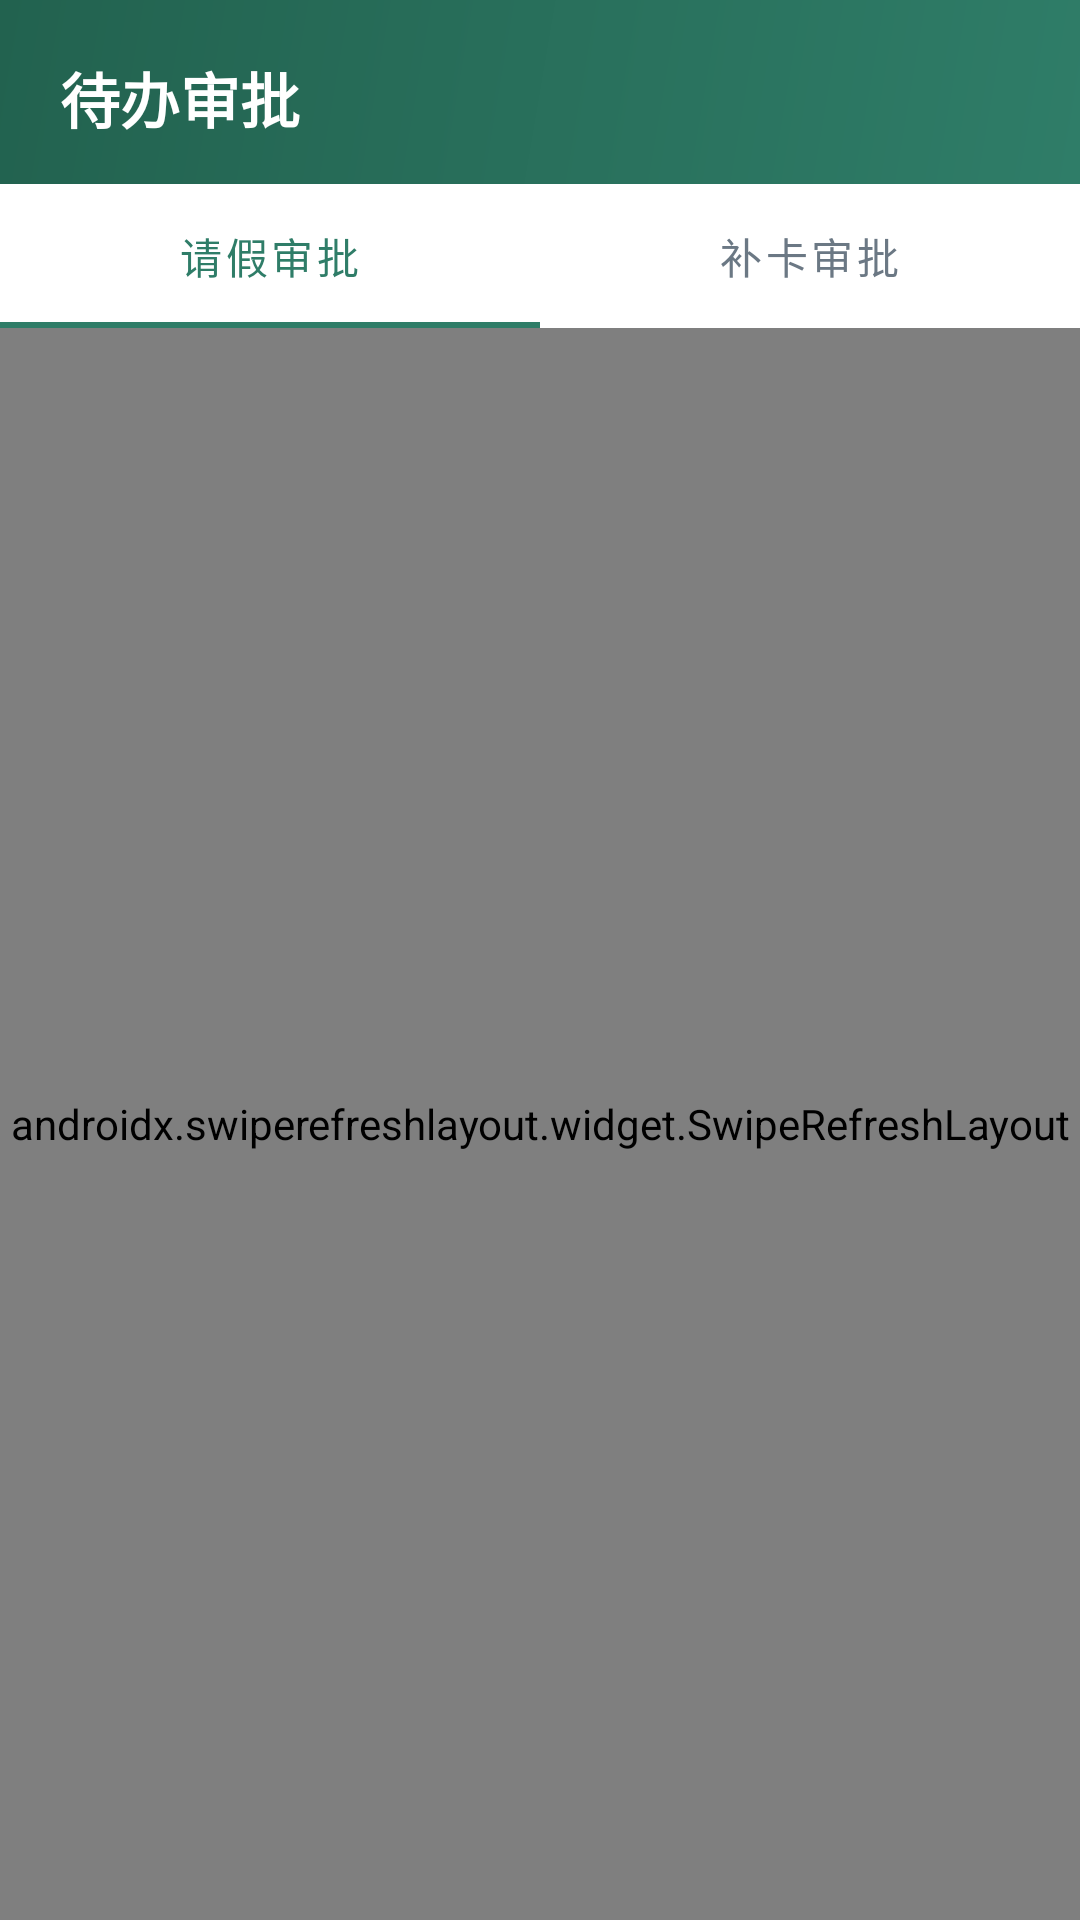

Here is an Android app screen rendered from its layout file. Give the layout XML and the strings, colors and styles it references.
<!-- AndroidManifest.xml: application theme AppTheme -->
<!-- res/layout/fragment_approval.xml -->
<?xml version="1.0" encoding="utf-8"?>
<LinearLayout xmlns:android="http://schemas.android.com/apk/res/android"
    xmlns:app="http://schemas.android.com/apk/res-auto"
    android:layout_width="match_parent"
    android:layout_height="match_parent"
    android:orientation="vertical"
    android:background="@color/bg">

    <LinearLayout
        android:layout_width="match_parent"
        android:layout_height="wrap_content"
        android:background="@drawable/bg_header"
        android:paddingStart="20dp"
        android:paddingTop="18dp"
        android:paddingBottom="14dp">

        <TextView
            android:layout_width="wrap_content"
            android:layout_height="wrap_content"
            android:text="待办审批"
            android:textColor="@color/white"
            android:textSize="20sp"
            android:textStyle="bold" />
    </LinearLayout>

    <com.google.android.material.tabs.TabLayout
        android:id="@+id/tabs"
        android:layout_width="match_parent"
        android:layout_height="wrap_content"
        android:background="@color/white"
        app:tabIndicatorColor="@color/primary"
        app:tabSelectedTextColor="@color/primary"
        app:tabTextColor="@color/text_secondary">

        <com.google.android.material.tabs.TabItem
            android:layout_width="wrap_content"
            android:layout_height="wrap_content"
            android:text="请假审批" />

        <com.google.android.material.tabs.TabItem
            android:layout_width="wrap_content"
            android:layout_height="wrap_content"
            android:text="补卡审批" />
    </com.google.android.material.tabs.TabLayout>

    <androidx.swiperefreshlayout.widget.SwipeRefreshLayout
        android:id="@+id/swipe"
        android:layout_width="match_parent"
        android:layout_height="0dp"
        android:layout_weight="1">

        <FrameLayout
            android:layout_width="match_parent"
            android:layout_height="match_parent">

            <androidx.recyclerview.widget.RecyclerView
                android:id="@+id/recycler"
                android:layout_width="match_parent"
                android:layout_height="match_parent"
                android:clipToPadding="false"
                android:paddingBottom="16dp" />

            <TextView
                android:id="@+id/tv_empty"
                android:layout_width="wrap_content"
                android:layout_height="wrap_content"
                android:layout_gravity="center"
                android:text="暂无待审批事项"
                android:textColor="@color/text_secondary"
                android:textSize="14sp"
                android:visibility="gone" />
        </FrameLayout>
    </androidx.swiperefreshlayout.widget.SwipeRefreshLayout>
</LinearLayout>
<!-- resources referenced by this layout -->
<resources>
  <color name="bg">#F4F6F8</color>
  <color name="primary">#2F7D68</color>
  <color name="text_secondary">#6B7884</color>
  <color name="white">#FFFFFF</color>
  <!-- drawable bg_header (drawable) -->
  <?xml version="1.0" encoding="utf-8"?>
  <shape xmlns:android="http://schemas.android.com/apk/res/android" android:shape="rectangle">
      <gradient
          android:angle="135"
          android:startColor="@color/primary"
          android:endColor="@color/primary_dark" />
  </shape>
  <style name="AppTheme" parent="Theme.MaterialComponents.Light.NoActionBar">
          <item name="colorPrimary">@color/primary</item>
          <item name="colorPrimaryDark">@color/primary_dark</item>
          <item name="colorSecondary">@color/primary</item>
          <item name="colorAccent">@color/accent</item>
          <item name="android:windowBackground">@color/bg</item>
          <item name="android:statusBarColor">@color/primary_dark</item>
          <item name="android:navigationBarColor">@color/white</item>
      </style>
  <color name="primary_dark">#22624F</color>
  <color name="accent">#F2B84B</color>
</resources>
